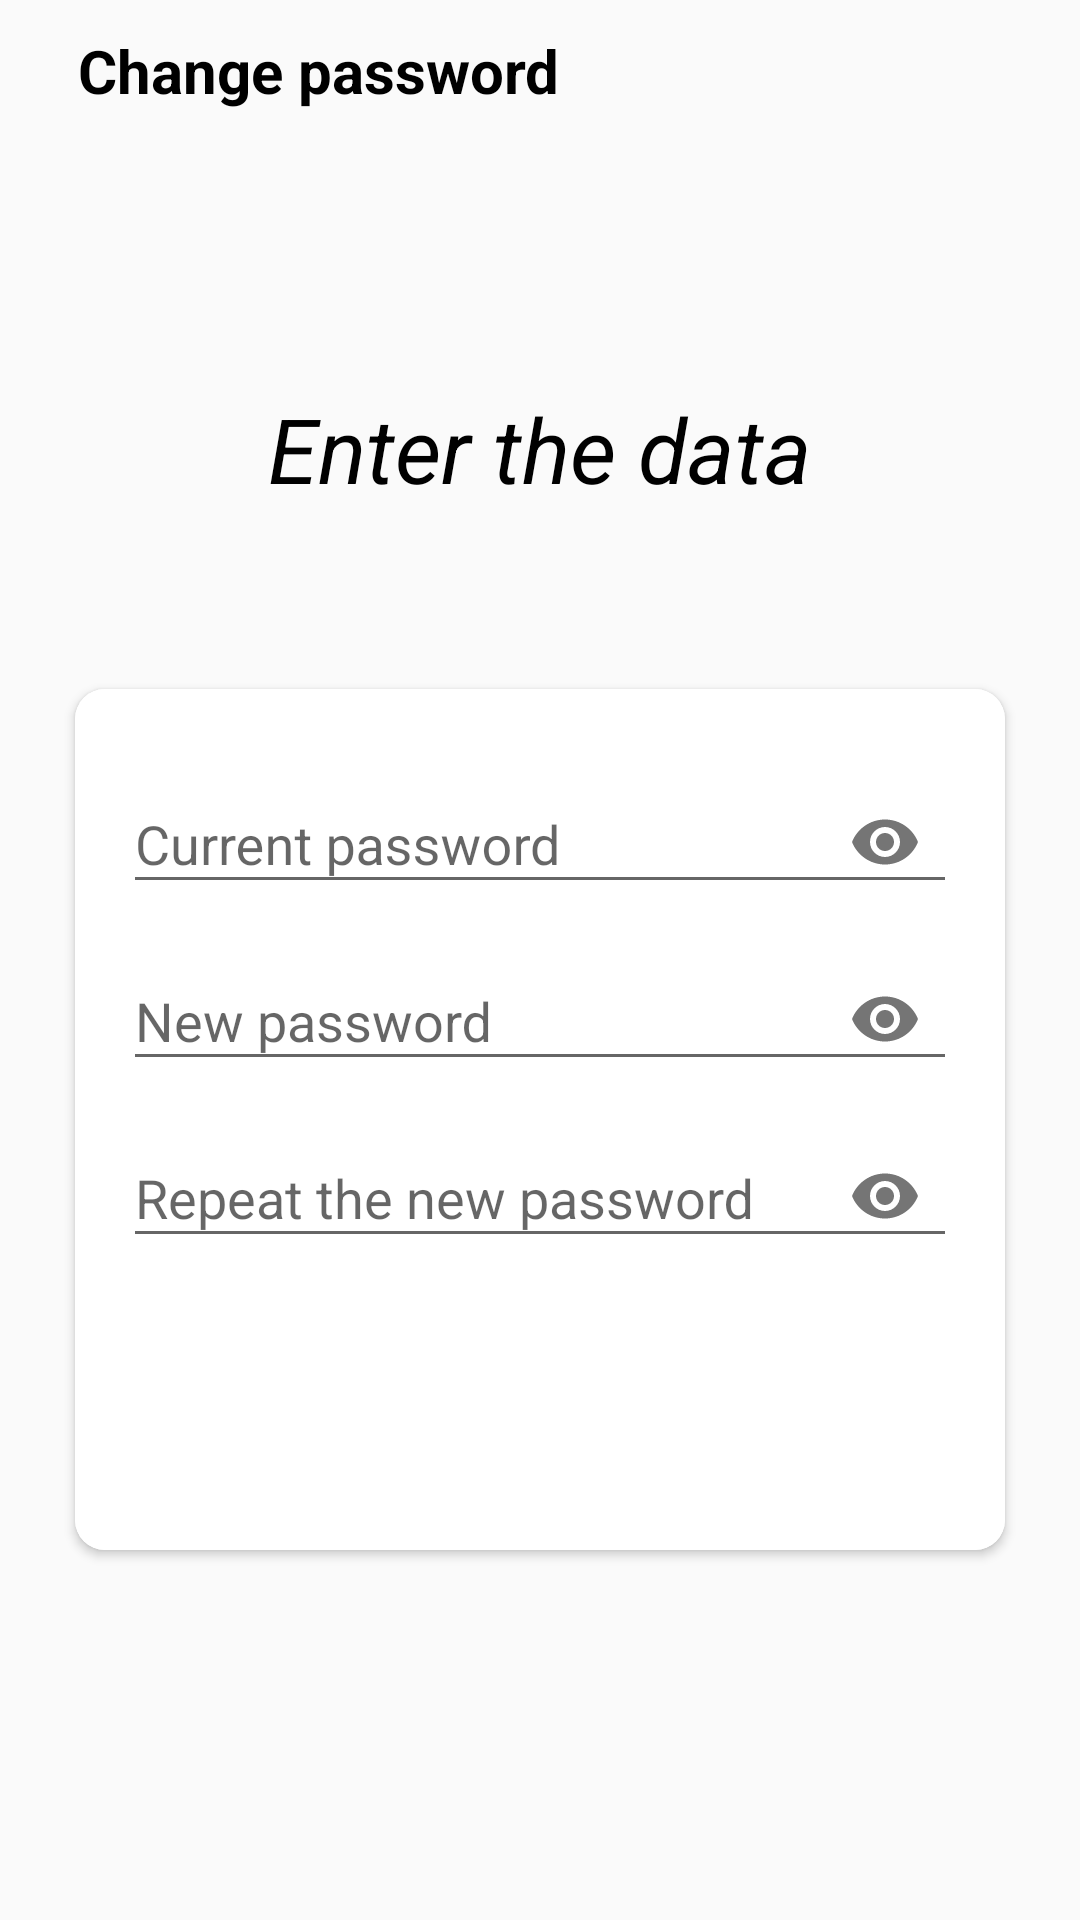

Produce the Android XML layout that renders to this screen, including the resource entries it uses.
<!-- AndroidManifest.xml: application theme Theme.AppCompat.Light.NoActionBar -->
<!-- res/layout/activity_cambiar_contrasena.xml -->
<?xml version="1.0" encoding="utf-8"?>
<LinearLayout xmlns:android="http://schemas.android.com/apk/res/android"
    xmlns:app="http://schemas.android.com/apk/res-auto"
    xmlns:tools="http://schemas.android.com/tools"
    android:layout_width="match_parent"
    android:layout_height="match_parent"
    android:background="@drawable/intro_bg"
    android:orientation="vertical"
    tools:context=".activities.CambiarContrasenaActivity">

    <androidx.appcompat.widget.Toolbar
        android:id="@+id/tb_cambiar_contrasena"
        android:layout_width="match_parent"
        android:layout_height="?attr/actionBarSize">

        <TextView
            android:id="@+id/tv_cambiar_contrasena_tb"
            android:layout_width="match_parent"
            android:layout_height="match_parent"
            android:padding="10dp"
            android:text="@string/contrasenha_cambiar_contrasenha"
            android:textColor="@color/black"
            android:textSize="20sp"
            android:textStyle="bold"></TextView>
    </androidx.appcompat.widget.Toolbar>

    <LinearLayout
        android:layout_width="match_parent"
        android:layout_height="match_parent"
        android:orientation="vertical"
        android:layout_gravity="center"
        android:gravity="center">

        <TextView
            android:layout_width="match_parent"
            android:layout_height="wrap_content"
            android:layout_marginStart="25dp"
            android:layout_marginEnd="25dp"
            android:gravity="center"
            android:text="@string/contrasenha_introduce_datos"
            android:textColor="@color/black"
            android:textSize="30sp"
            android:textStyle="italic" />

        <androidx.cardview.widget.CardView
            android:layout_width="match_parent"
            android:layout_height="wrap_content"
            android:layout_marginStart="25dp"
            android:layout_marginTop="60dp"
            android:layout_marginEnd="25dp"
            android:layout_marginBottom="50dp"
            android:elevation="10dp"
            app:cardCornerRadius="10dp">

            <LinearLayout
                android:layout_width="match_parent"
                android:layout_height="wrap_content"
                android:orientation="vertical"
                android:padding="16dp"
                android:background="#FFF">

                <com.google.android.material.textfield.TextInputLayout
                    android:layout_width="match_parent"
                    android:layout_height="wrap_content"
                    app:endIconMode="password_toggle">

                    <EditText
                        android:id="@+id/et_cambiar_contrasena_actual"
                        android:layout_width="match_parent"
                        android:layout_height="wrap_content"
                        android:hint="@string/contrasenha_contrasenha_actual"
                        android:inputType="textPassword"></EditText>
                </com.google.android.material.textfield.TextInputLayout>

                <com.google.android.material.textfield.TextInputLayout
                    android:layout_width="match_parent"
                    android:layout_height="wrap_content"
                    app:endIconMode="password_toggle">

                    <EditText
                        android:id="@+id/et_cambiar_contrasena_nueva"
                        android:layout_width="match_parent"
                        android:layout_height="wrap_content"
                        android:hint="@string/contrasenha_nueva_contrasenha"
                        android:inputType="textPassword"></EditText>
                </com.google.android.material.textfield.TextInputLayout>

                <com.google.android.material.textfield.TextInputLayout
                    android:layout_width="match_parent"
                    android:layout_height="wrap_content"
                    app:endIconMode="password_toggle">

                    <EditText
                        android:id="@+id/et_cambiar_contrasena_nueva2"
                        android:layout_width="match_parent"
                        android:layout_height="wrap_content"
                        android:hint="@string/contrasenha_repite_contrasenha"
                        android:inputType="textPassword"></EditText>
                </com.google.android.material.textfield.TextInputLayout>

                <Button
                    android:id="@+id/btn_cambiar_contrasena"
                    android:layout_width="match_parent"
                    android:layout_height="wrap_content"
                    android:layout_gravity="center"
                    android:layout_marginStart="20dp"
                    android:layout_marginTop="30dp"
                    android:layout_marginEnd="20dp"
                    android:background="@drawable/btn_rounded"
                    android:foreground="?attr/selectableItemBackground"
                    android:gravity="center"
                    android:paddingTop="8dp"
                    android:paddingBottom="8dp"
                    android:text="@string/contrasenha_cambiar_contrasenha"
                    android:textColor="@android:color/white"
                    android:textSize="18sp" />
            </LinearLayout>
        </androidx.cardview.widget.CardView>
    </LinearLayout>
</LinearLayout>
<!-- resources referenced by this layout -->
<resources>
  <color name="black">#FF000000</color>
  <string name="contrasenha_cambiar_contrasenha">Change password</string>
  <string name="contrasenha_contrasenha_actual">Current password</string>
  <string name="contrasenha_introduce_datos">Enter the data</string>
  <string name="contrasenha_nueva_contrasenha">New password</string>
  <string name="contrasenha_repite_contrasenha">Repeat the new password</string>
</resources>
